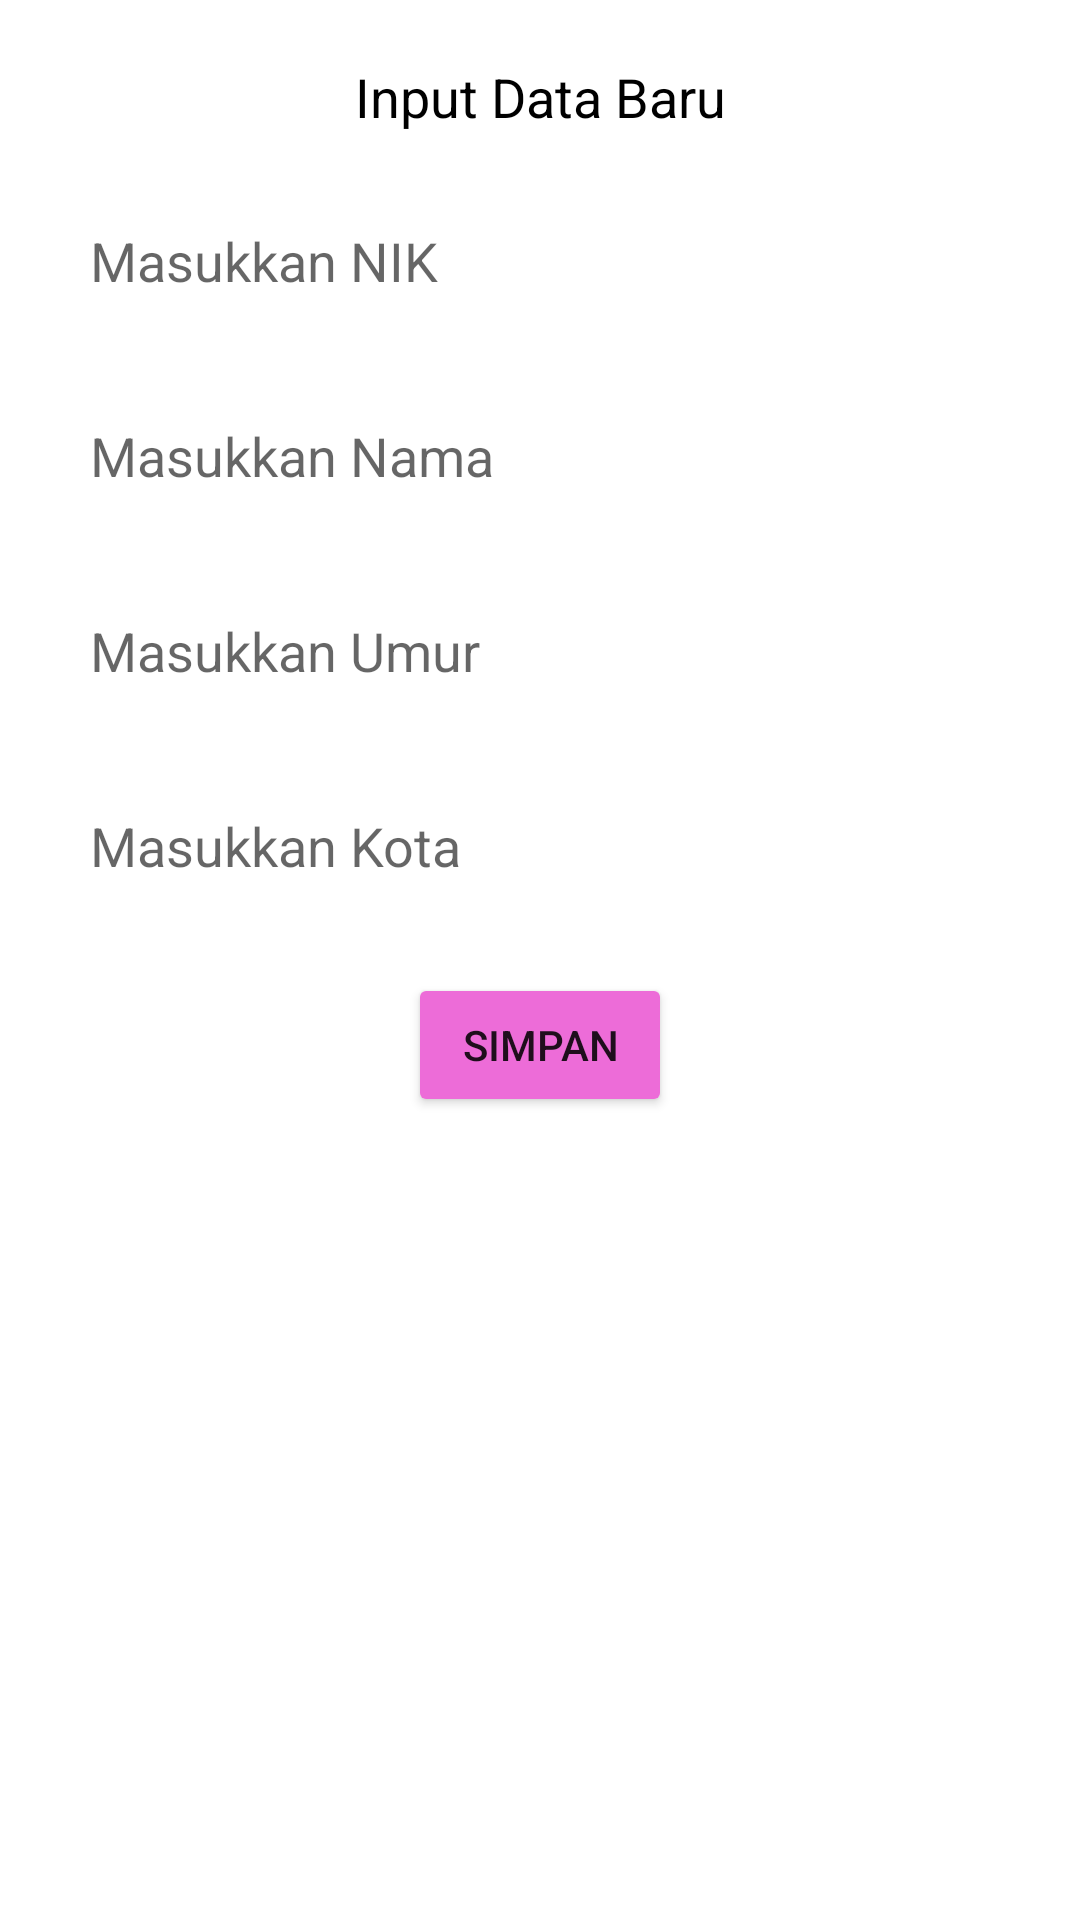

Here is an Android app screen rendered from its layout file. Give the layout XML and the strings, colors and styles it references.
<!-- AndroidManifest.xml: application theme Theme.EskalinkTest -->
<!-- res/layout/add_dialog.xml -->
<?xml version="1.0" encoding="utf-8"?>
<androidx.constraintlayout.widget.ConstraintLayout xmlns:android="http://schemas.android.com/apk/res/android"
    xmlns:tools="http://schemas.android.com/tools"
    android:layout_width="match_parent"
    android:layout_height="match_parent"
    android:layout_margin="12dp"
    xmlns:app="http://schemas.android.com/apk/res-auto" >

    <TextView
        android:id="@+id/textView2"
        android:layout_width="wrap_content"
        android:layout_height="wrap_content"
        android:layout_marginTop="20dp"
        android:textAlignment="center"
        android:text="Input Data Baru"
        android:textColor="@color/black"
        android:textSize="18sp"
        app:layout_constraintEnd_toEndOf="parent"
        app:layout_constraintStart_toStartOf="parent"
        app:layout_constraintTop_toTopOf="parent" />

    <EditText
        android:id="@+id/etNIK"
        android:layout_width="match_parent"
        android:layout_height="45dp"
        android:background="@drawable/border"
        android:hint="Masukkan NIK"
        android:paddingStart="15dp"
        android:layout_marginTop="20dp"
        android:layout_marginStart="15dp"
        android:layout_marginEnd="15dp"
        app:layout_constraintEnd_toEndOf="parent"
        app:layout_constraintStart_toStartOf="parent"
        app:layout_constraintTop_toBottomOf="@+id/textView2"
        tools:ignore="RtlSymmetry" />

    <EditText
        android:id="@+id/etNama"
        android:layout_width="match_parent"
        android:layout_height="45dp"
        android:background="@drawable/border"
        android:hint="Masukkan Nama"
        android:paddingStart="15dp"
        android:layout_marginTop="20dp"
        android:layout_marginStart="15dp"
        android:layout_marginEnd="15dp"
        app:layout_constraintEnd_toEndOf="parent"
        app:layout_constraintStart_toStartOf="parent"
        app:layout_constraintTop_toBottomOf="@+id/etNIK"
        tools:ignore="RtlSymmetry" />

    <EditText
        android:id="@+id/etUmur"
        android:layout_width="match_parent"
        android:layout_height="45dp"
        android:background="@drawable/border"
        android:hint="Masukkan Umur"
        android:inputType="number"
        android:paddingStart="15dp"
        android:layout_marginTop="20dp"
        android:layout_marginStart="15dp"
        android:layout_marginEnd="15dp"
        app:layout_constraintEnd_toEndOf="parent"
        app:layout_constraintStart_toStartOf="parent"
        app:layout_constraintTop_toBottomOf="@+id/etNama"
        tools:ignore="RtlSymmetry" />

    <EditText
        android:id="@+id/etKota"
        android:layout_width="match_parent"
        android:layout_height="45dp"
        android:background="@drawable/border"
        android:hint="Masukkan Kota"
        android:paddingStart="15dp"
        android:layout_marginTop="20dp"
        android:layout_marginStart="15dp"
        android:layout_marginEnd="15dp"
        app:layout_constraintEnd_toEndOf="parent"
        app:layout_constraintStart_toStartOf="parent"
        app:layout_constraintTop_toBottomOf="@+id/etUmur"
        tools:ignore="RtlSymmetry" />

    <Button
        android:id="@+id/btnSave"
        android:layout_width="wrap_content"
        android:layout_height="wrap_content"
        android:text="Simpan"
        android:backgroundTint="@color/pink"
        android:layout_marginTop="20dp"
        app:layout_constraintEnd_toEndOf="parent"
        app:layout_constraintStart_toStartOf="parent"
        app:layout_constraintTop_toBottomOf="@+id/etKota" />

</androidx.constraintlayout.widget.ConstraintLayout>
<!-- resources referenced by this layout -->
<resources>
  <color name="black">#FF000000</color>
  <color name="pink">#ED6CD8</color>
  <style name="Theme.EskalinkTest" parent="Theme.MaterialComponents.DayNight.NoActionBar">
          
          <item name="colorPrimary">@color/purple_500</item>
          <item name="colorPrimaryVariant">@color/purple_700</item>
          <item name="colorOnPrimary">@color/white</item>
          
          <item name="colorSecondary">@color/teal_200</item>
          <item name="colorSecondaryVariant">@color/teal_700</item>
          <item name="colorOnSecondary">@color/black</item>
          
          <item name="android:statusBarColor" tools:targetApi="l">@android:color/transparent</item>
          
          <item name="android:windowLightStatusBar">true</item>
      </style>
  <color name="purple_500">#FF6200EE</color>
  <color name="purple_700">#FF3700B3</color>
  <color name="white">#FFFFFFFF</color>
  <color name="teal_200">#FF03DAC5</color>
  <color name="teal_700">#FF018786</color>
</resources>
